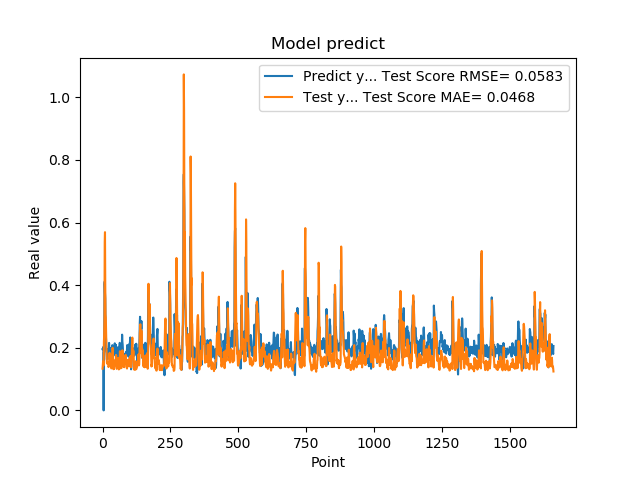

The file beside this chart, header and first rows:
1.955727785830000398e-01, 1.333375757113928750e-01
1.954265981910000005e-01, 1.478420332105402635e-01
2.004670947789999880e-01, 1.566316151164600101e-01
2.029463946819999587e-01, 1.556345323597980723e-01
0.000000000000000000e+00, 1.437988099035302780e-01
1.862521618600000151e-01, 2.186917353939417941e-01
1.862153261900000301e-01, 2.445676736528409334e-01
4.038094580169999670e-01, 2.946480879282675214e-01
4.118085205549999461e-01, 5.371411819376386010e-01
3.743042349819999948e-01, 5.694287782805893539e-01
3.571429848669999685e-01, 4.025716188125039730e-01
2.572054266930000055e-01, 3.062595389116238298e-01
2.409307956699999753e-01, 2.969934730828764358e-01
2.253161966800000249e-01, 2.465176761909151359e-01
1.935185044999999937e-01, 2.103361565332182437e-01
1.787700653079999924e-01, 1.783248384231531924e-01
1.622045934200000150e-01, 1.522081149696896674e-01
1.761920750140000269e-01, 1.492877640150666596e-01
1.883655935530000325e-01, 1.517939572289156158e-01
1.861467957499999548e-01, 1.529429648149926990e-01
1.954913884399999968e-01, 1.507561555228408012e-01
1.954011768099999935e-01, 1.512155828726921281e-01
1.660518944260000185e-01, 1.384212653378576741e-01
1.907722949980000249e-01, 1.420760446581876835e-01
2.156041562559999625e-01, 1.424832385466269224e-01
1.898660957809999716e-01, 1.779932827051460831e-01
1.770474612709999895e-01, 1.839557393251049222e-01
2.001174986360000074e-01, 1.644013753497485242e-01
1.948629021640000125e-01, 1.585198339680977953e-01
1.922753006219999894e-01, 1.782512221646961048e-01
1.779100298880000042e-01, 1.665540013138080422e-01
1.810636967419999854e-01, 1.424565517065744247e-01
1.680064052340000114e-01, 1.341623464497849749e-01
1.635809391740000174e-01, 1.344830656686310522e-01
1.706920862200000111e-01, 1.471098093610440916e-01
1.916799396280000345e-01, 1.599407597709913975e-01
2.085516005749999957e-01, 1.766936335781203182e-01
2.058236002919999752e-01, 2.000613079824522522e-01
1.828240007160000513e-01, 1.837394360694143969e-01
1.857409924269999846e-01, 1.518040527793283190e-01
1.775099337099999841e-01, 1.316154434750601843e-01
1.752161234619999952e-01, 1.349867389662826600e-01
1.971126049759999999e-01, 1.327601389364924667e-01
1.845117062330000057e-01, 1.370396635904370664e-01
1.984785944219999987e-01, 1.412012718010796919e-01
2.143009155989999692e-01, 1.497707539150961442e-01
1.841159015890000139e-01, 1.601800913164453943e-01
2.104043960570000094e-01, 1.525698399297186758e-01
2.032361328599999739e-01, 1.503885290929259655e-01
2.088565975429999833e-01, 1.619955522893887223e-01
1.960448026660000231e-01, 1.769481310767098692e-01
1.900728046889999523e-01, 1.566333240238477198e-01
1.658952832220000062e-01, 1.326791166129981103e-01
1.872539073229999851e-01, 1.345878418063686244e-01
1.852532625200000171e-01, 1.424513077217263168e-01
1.799222826959999966e-01, 1.440484153024346736e-01
2.012764066460000223e-01, 1.450351689503889818e-01
1.978618204589999985e-01, 1.672880706271416829e-01
1.950792670250000027e-01, 1.589997104313593534e-01
1.711323857310000085e-01, 1.470988927973794214e-01
1.623787879939999901e-01, 1.309021833763629461e-01
... 1,599 more rows
